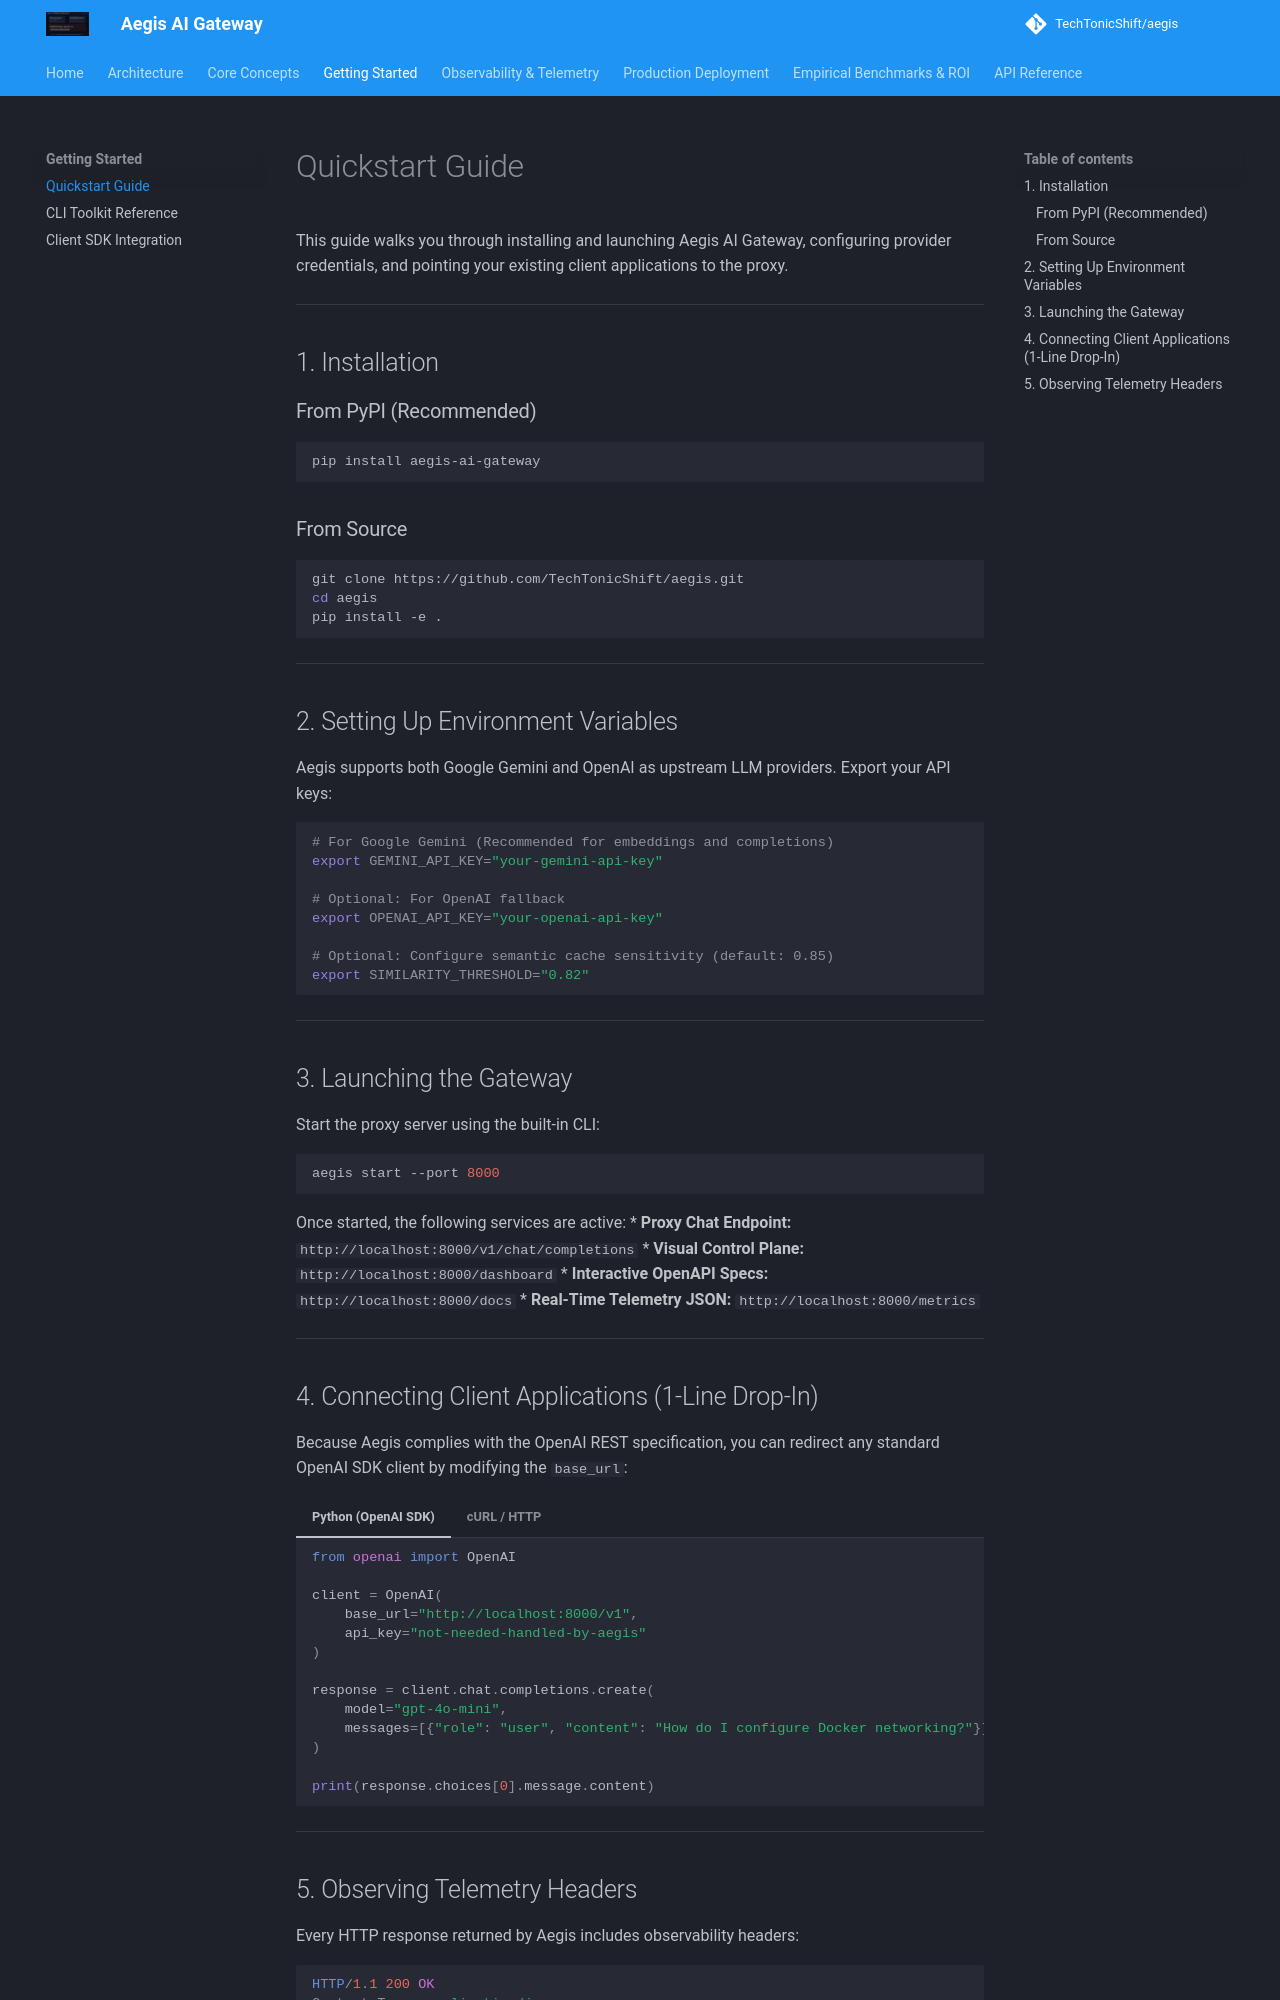

repository: TechTonicShift/aegis · page: getting-started/quickstart/index.html · generator: mkdocs

# Quickstart Guide

This guide walks you through installing and launching Aegis AI Gateway, configuring provider credentials, and pointing your existing client applications to the proxy.

---

## 1. Installation

### From PyPI (Recommended)

```bash
pip install aegis-ai-gateway
```

### From Source

```bash
git clone https://github.com/TechTonicShift/aegis.git
cd aegis
pip install -e .
```

---

## 2. Setting Up Environment Variables

Aegis supports both Google Gemini and OpenAI as upstream LLM providers. Export your API keys:

```bash
# For Google Gemini (Recommended for embeddings and completions)
export GEMINI_API_KEY="your-gemini-api-key"

# Optional: For OpenAI fallback
export OPENAI_API_KEY="your-openai-api-key"

# Optional: Configure semantic cache sensitivity (default: 0.85)
export SIMILARITY_THRESHOLD="0.82"
```

---

## 3. Launching the Gateway

Start the proxy server using the built-in CLI:

```bash
aegis start --port 8000
```

Once started, the following services are active:
* **Proxy Chat Endpoint:** `http://localhost:8000/v1/chat/completions`
* **Visual Control Plane:** `http://localhost:8000/dashboard`
* **Interactive OpenAPI Specs:** `http://localhost:8000/docs`
* **Real-Time Telemetry JSON:** `http://localhost:8000/metrics`

---

## 4. Connecting Client Applications (1-Line Drop-In)

Because Aegis complies with the OpenAI REST specification, you can redirect any standard OpenAI SDK client by modifying the `base_url`:

=== "Python (OpenAI SDK)"

    ```python
    from openai import OpenAI

    client = OpenAI(
        base_url="http://localhost:8000/v1",
        api_key="not-needed-handled-by-aegis"
    )

    response = client.chat.completions.create(
        model="gpt-4o-mini",
        messages=[{"role": "user", "content": "How do I configure Docker networking?"}]
    )

    print(response.choices[0].message.content)
    ```

=== "cURL / HTTP"

    ```bash
    curl -X POST http://localhost:8000/v1/chat/completions \
      -H "Content-Type: application/json" \
      -d '{
        "model": "gpt-4o-mini",
        "messages": [{"role": "user", "content": "How do I configure Docker networking?"}]
      }'
    ```

---
